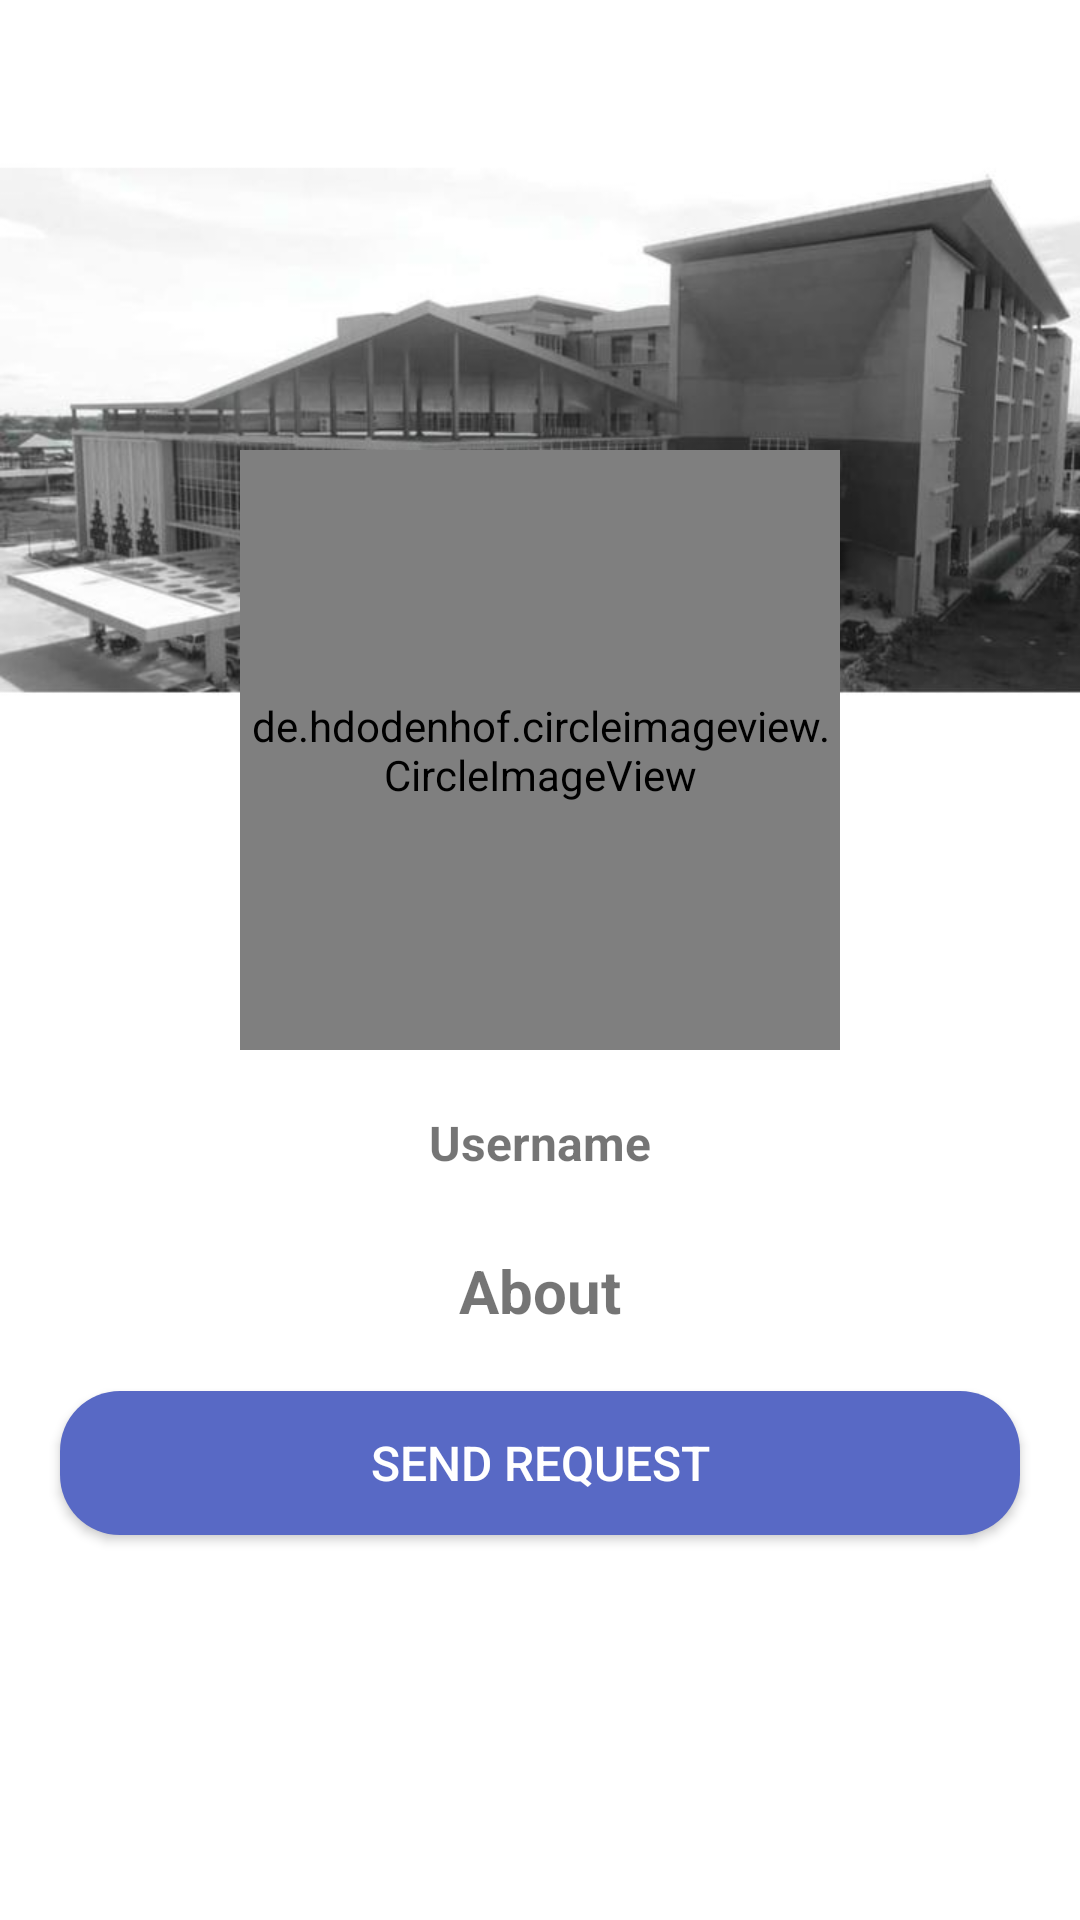

Write the Android layout XML for this screen, with the resource values it uses.
<!-- AndroidManifest.xml: application theme AppTheme -->
<!-- res/layout/activity_profile.xml -->
<?xml version="1.0" encoding="utf-8"?>
<LinearLayout xmlns:android="http://schemas.android.com/apk/res/android"
    xmlns:app="http://schemas.android.com/apk/res-auto"
    xmlns:tools="http://schemas.android.com/tools"
    android:layout_width="match_parent"
    android:layout_height="match_parent"
    android:orientation="vertical"
    android:gravity="center_horizontal"
    android:background="@drawable/profile_background"
    tools:context=".activity.ProfileActivity">

    <de.hdodenhof.circleimageview.CircleImageView
        android:layout_width="200dp"
        android:layout_height="200dp"
        android:layout_marginTop="150dp"
        android:src="@drawable/profile"
        app:civ_border_width="5dp"
        app:civ_border_color="@color/colorAccent"
        android:id="@+id/profile_image"/>

    <TextView
        android:layout_width="wrap_content"
        android:layout_height="wrap_content"
        android:layout_marginTop="20sp"
        android:text="Username"
        android:textStyle="bold"
        android:textSize="16sp"
        android:id="@+id/profile_name"/>

    <TextView
        android:layout_width="wrap_content"
        android:layout_height="wrap_content"
        android:layout_marginTop="25sp"
        android:text="About"
        android:textSize="20sp"
        android:textStyle="bold"
        android:id="@+id/profile_about"/>

    <Button
        android:layout_width="match_parent"
        android:layout_height="wrap_content"
        android:layout_marginTop="20sp"
        android:layout_marginStart="20sp"
        android:layout_marginEnd="20sp"
        android:text="Send Request"
        android:background="@drawable/buttons"
        android:textSize="16sp"
        android:textColor="@android:color/white"
        android:id="@+id/send_req_btn"/>

    <Button
        android:layout_width="match_parent"
        android:layout_height="wrap_content"
        android:layout_marginTop="20sp"
        android:layout_marginStart="20sp"
        android:layout_marginEnd="20sp"
        android:text="Cancel Chat Request"
        android:background= "@drawable/decline_btn"
        android:textSize="16sp"
        android:textColor="@android:color/white"
        android:id="@+id/decline_req_btn"
        android:visibility="invisible"/>
</LinearLayout>
<!-- resources referenced by this layout -->
<resources>
  <color name="colorAccent">#5869C5</color>
  <!-- drawable buttons (drawable) -->
  <?xml version="1.0" encoding="utf-8"?>
  <selector xmlns:android="http://schemas.android.com/apk/res/android">
  
      <item android:state_enabled="true">
          <shape android:shape="rectangle">
              <solid android:color="@color/colorAccent"/>
              <corners android:bottomRightRadius="20dp"
                  android:bottomLeftRadius="20dp"
                  android:topRightRadius="20dp"
                  android:topLeftRadius="20dp"/>
          </shape>
      </item>
  
      <item android:state_focused="false">
          <shape android:shape="rectangle">
              <solid android:color="#A9FFFFFF"/>
              <corners android:bottomRightRadius="20dp"
                  android:bottomLeftRadius="20dp"
                  android:topRightRadius="20dp"
                  android:topLeftRadius="20dp"/>
          </shape>
      </item>
  </selector>
  <!-- drawable decline_btn (drawable) -->
  <?xml version="1.0" encoding="utf-8"?>
  <selector xmlns:android="http://schemas.android.com/apk/res/android">
  
      <item android:state_enabled="true">
          <shape android:shape="rectangle">
              <solid android:color="@android:color/holo_red_light"/>
              <corners android:bottomRightRadius="20dp"
                  android:bottomLeftRadius="20dp"
                  android:topRightRadius="20dp"
                  android:topLeftRadius="20dp"/>
          </shape>
      </item>
  
      <item android:state_enabled="false">
          <shape android:shape="rectangle">
              <solid android:color="#A9FFFFFF"/>
              <corners android:bottomRightRadius="20dp"
                  android:bottomLeftRadius="20dp"
                  android:topRightRadius="20dp"
                  android:topLeftRadius="20dp"/>
          </shape>
      </item>
  </selector>
  <!-- drawable profile_background: jpg bitmap (drawable-v24, 36436 bytes) -->
  <style name="AppTheme" parent="Theme.AppCompat.Light.NoActionBar">
          
          <item name="colorPrimary">@color/colorPrimary</item>
          <item name="colorPrimaryDark">@color/colorPrimaryDark</item>
          <item name="colorAccent">@color/colorAccent</item>
      </style>
  <color name="colorPrimary">#3F51B5</color>
  <color name="colorPrimaryDark">#27399E</color>
</resources>
